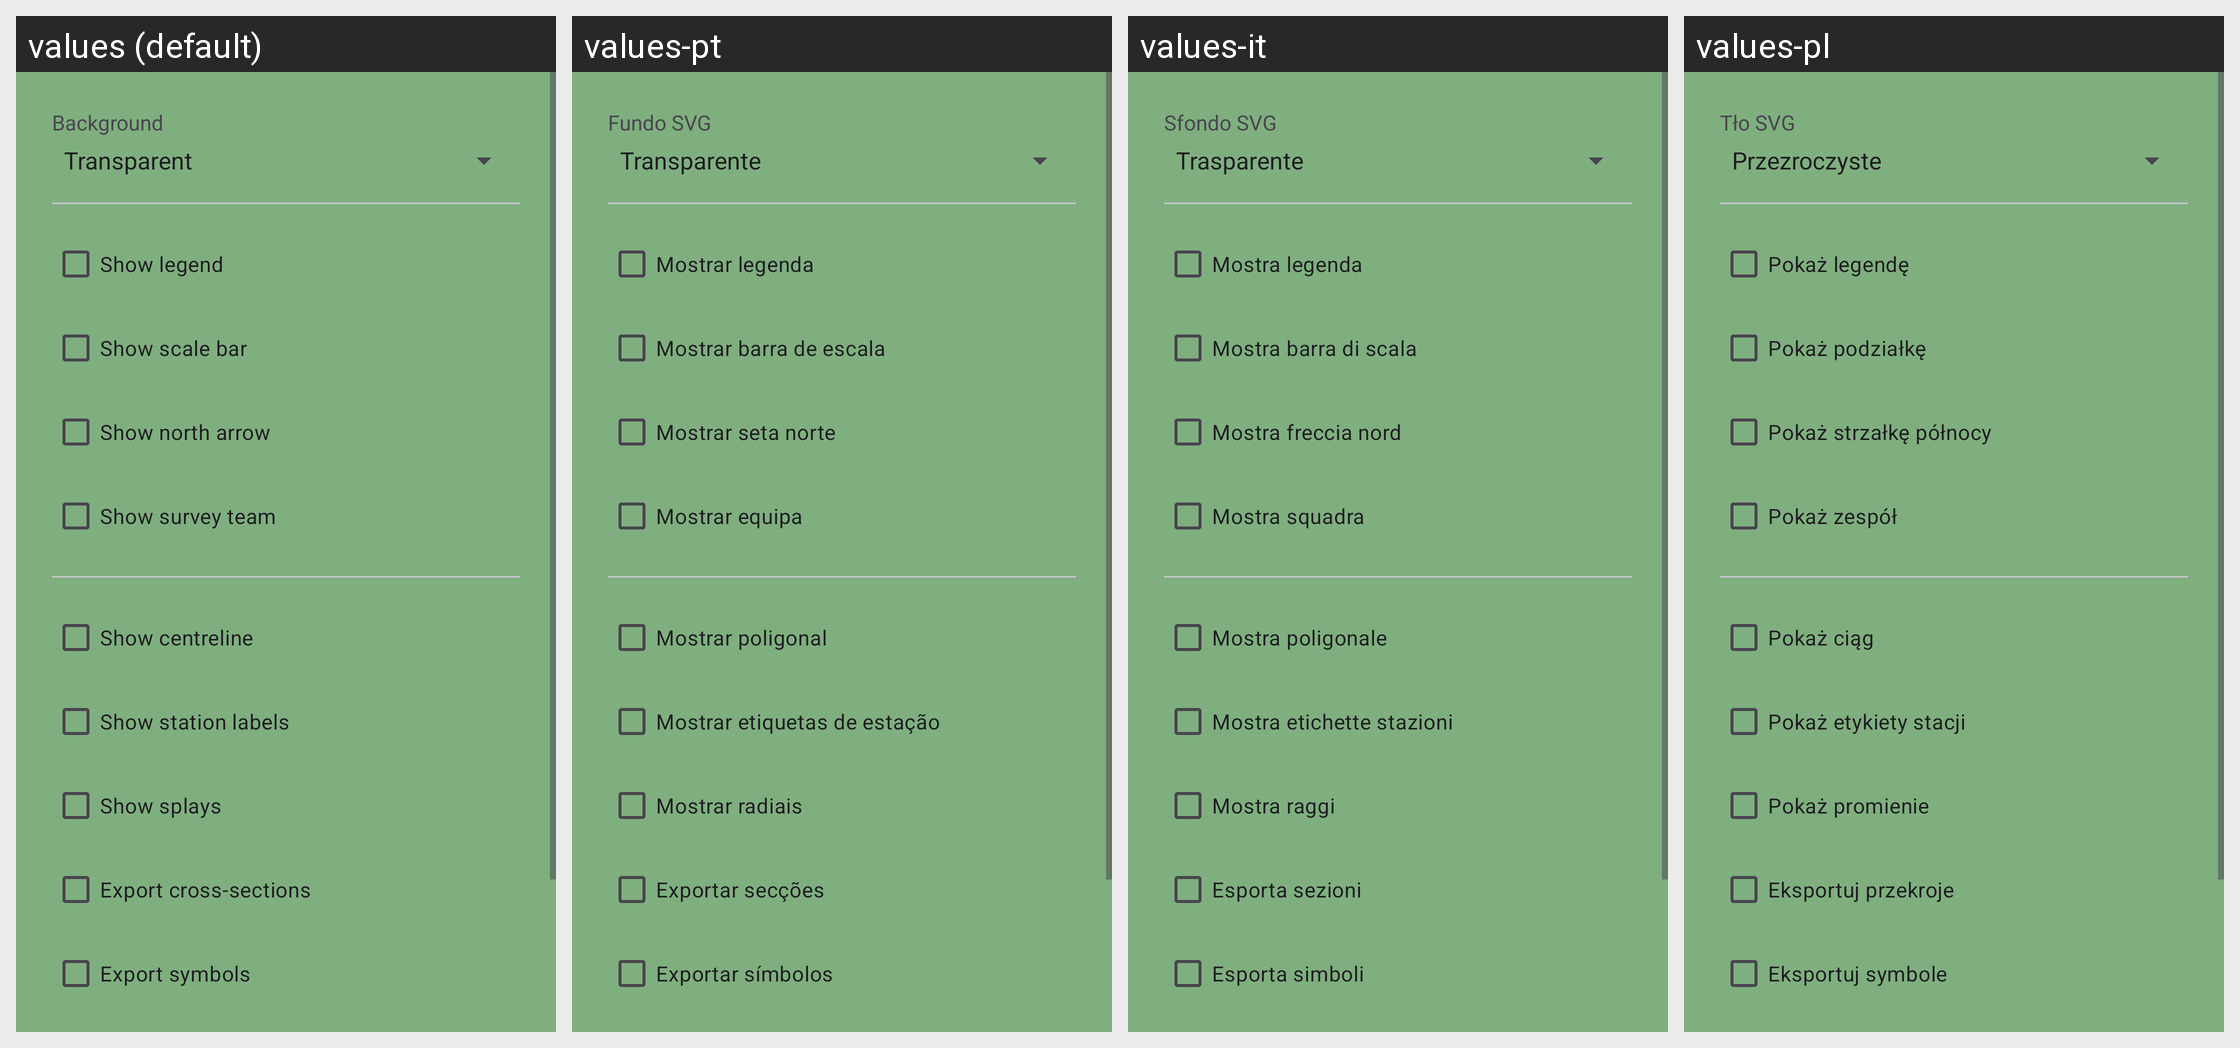

Locale-by-locale string values for the Android screen shown in this grid:
Android screen res/layout/dialog_svg_export.xml rendered under 4 locales, left to right: values (default), values-pt, values-it, values-pl. Device: Nexus 5 (rendered at 1080×1920; each locale shown at half size, 540×960, under a caption strip naming it); theme AppTheme.
Other locales in the repository, not shown: values-de, values-es, values-fr.
Strings drawn on this screen, with the default value and each locale's value (text and hints the layout hard-codes, and strings that could not be matched under every locale, appear in the picture but are not listed):

settings_export_svg_background_title
  values: Background
  values-pt: Fundo SVG
  values-it: Sfondo SVG
  values-pl: Tło SVG

settings_export_svg_legend_title
  values: Show legend
  values-pt: Mostrar legenda
  values-it: Mostra legenda
  values-pl: Pokaż legendę

settings_export_svg_scale_bar_title
  values: Show scale bar
  values-pt: Mostrar barra de escala
  values-it: Mostra barra di scala
  values-pl: Pokaż podziałkę

settings_export_svg_north_arrow_title
  values: Show north arrow
  values-pt: Mostrar seta norte
  values-it: Mostra freccia nord
  values-pl: Pokaż strzałkę północy

settings_export_svg_team_title
  values: Show survey team
  values-pt: Mostrar equipa
  values-it: Mostra squadra
  values-pl: Pokaż zespół

settings_export_svg_centreline_title
  values: Show centreline
  values-pt: Mostrar poligonal
  values-it: Mostra poligonale
  values-pl: Pokaż ciąg

settings_export_svg_stations_title
  values: Show station labels
  values-pt: Mostrar etiquetas de estação
  values-it: Mostra etichette stazioni
  values-pl: Pokaż etykiety stacji

settings_export_svg_splays_title
  values: Show splays
  values-pt: Mostrar radiais
  values-it: Mostra raggi
  values-pl: Pokaż promienie

settings_export_svg_cross_sections_title
  values: Export cross-sections
  values-pt: Exportar secções
  values-it: Esporta sezioni
  values-pl: Eksportuj przekroje

settings_export_svg_symbols_title
  values: Export symbols
  values-pt: Exportar símbolos
  values-it: Esporta simboli
  values-pl: Eksportuj symbole
